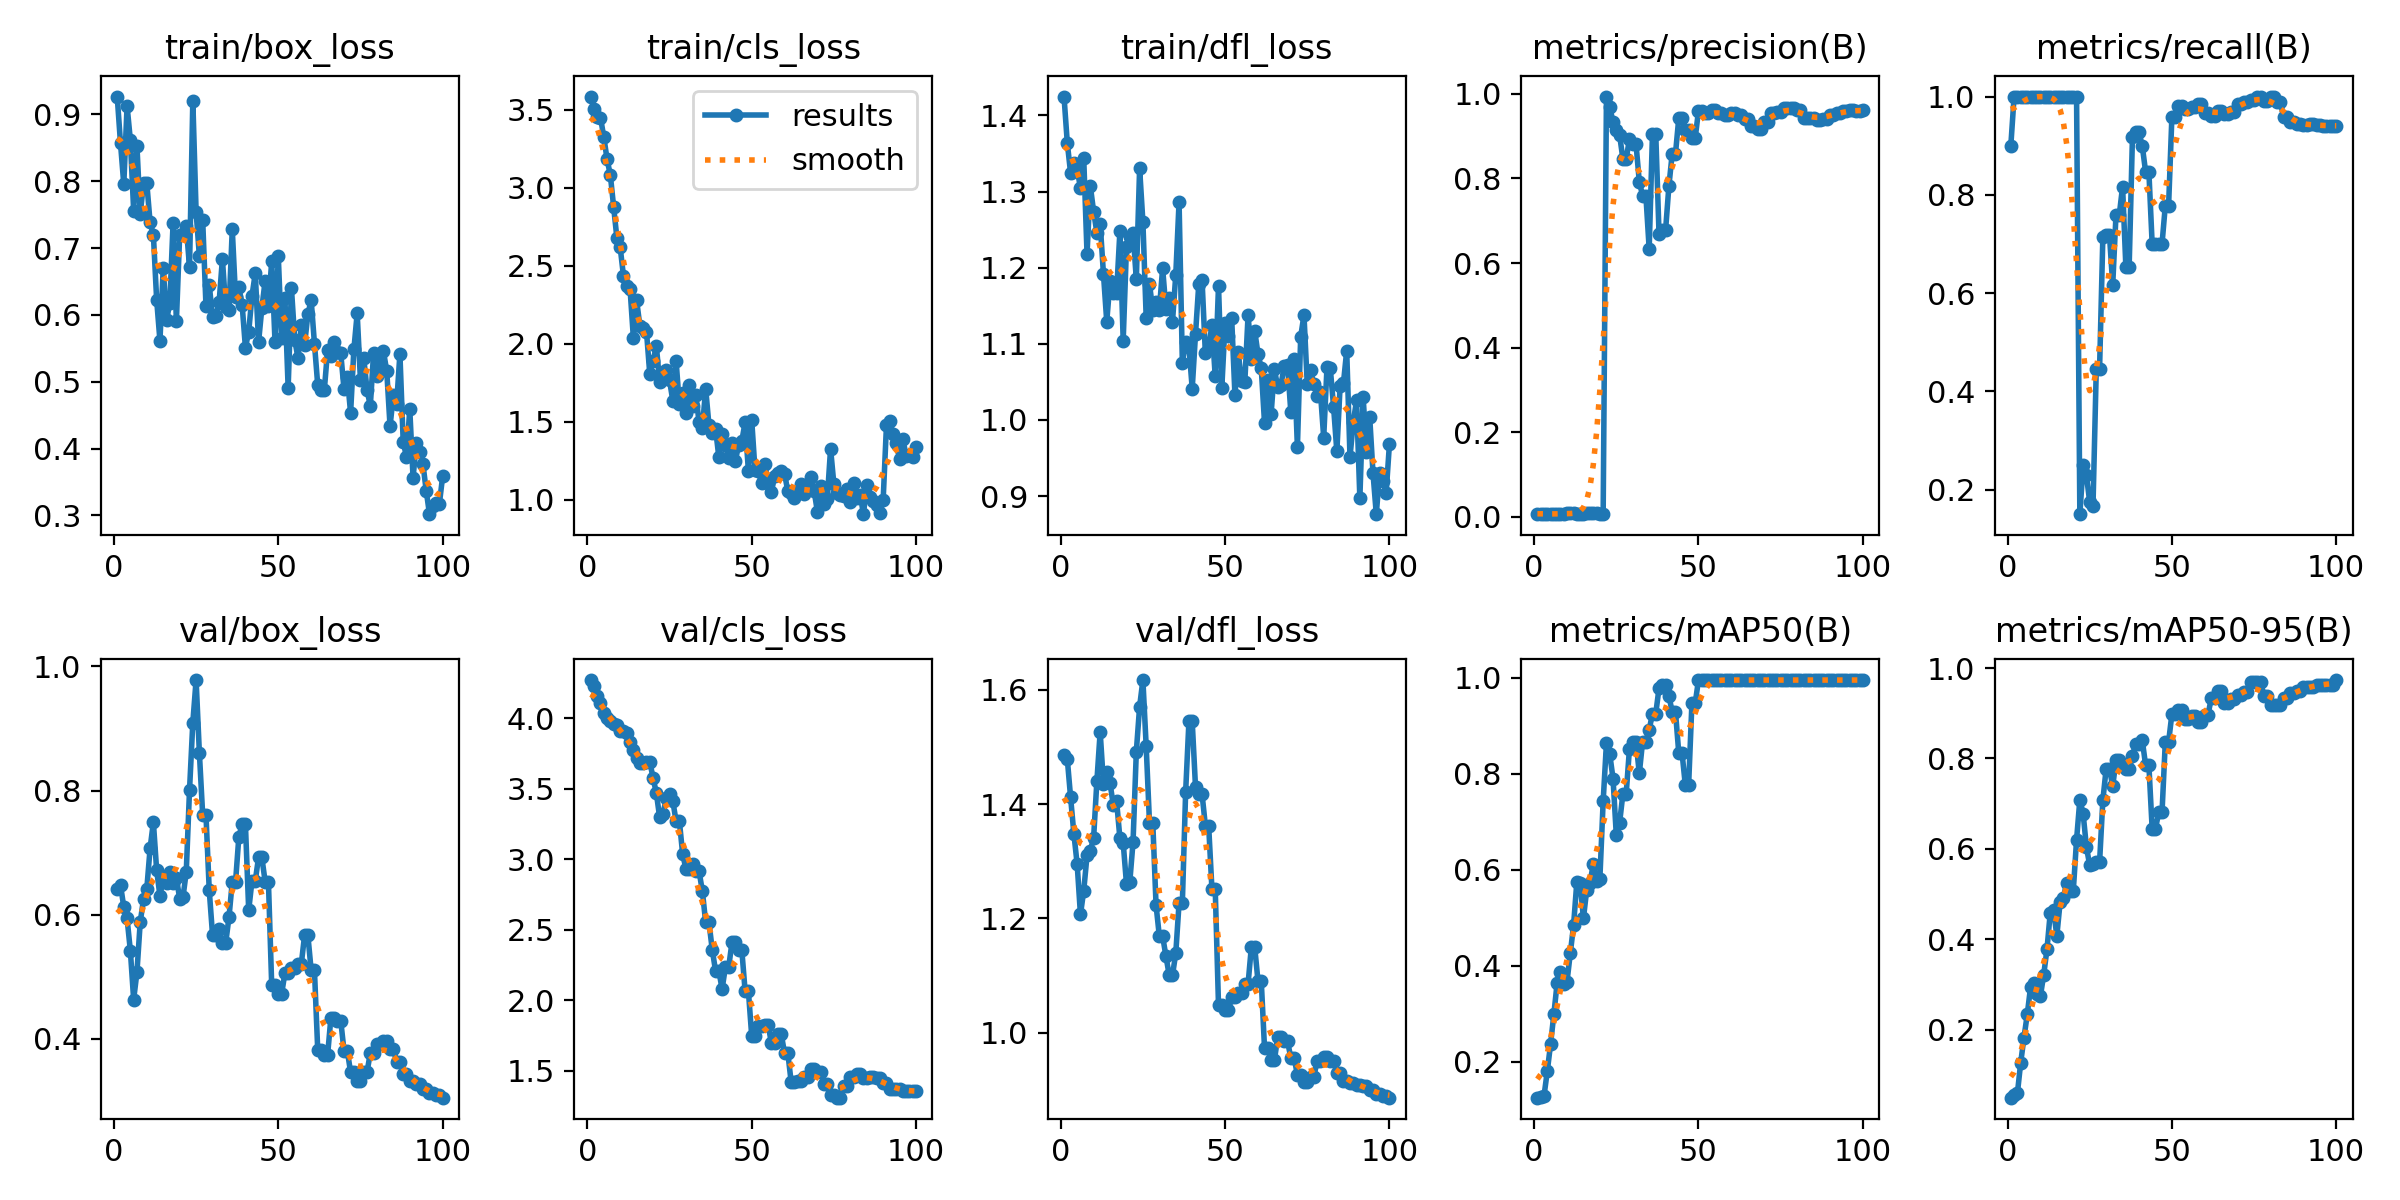

Values plotted in this chart, from the file beside it:
epoch, time, train/box_loss, train/cls_loss, train/dfl_loss, metrics/precision(B), metrics/recall(B), metrics/mAP50(B), metrics/mAP50-95(B), val/box_loss, val/cls_loss, val/dfl_loss, lr/pg0, lr/pg1, lr/pg2
1, 4.284, 0.9265, 3.586, 1.425, 0.00744, 0.9, 0.1254, 0.04913, 0.642, 4.272, 1.485, 1.111e-05, 1.111e-05, 1.111e-05
2, 8.115, 0.8566, 3.507, 1.364, 0.00786, 1, 0.1263, 0.05544, 0.648, 4.23, 1.479, 3.3e-05, 3.3e-05, 3.3e-05
3, 11.9, 0.7953, 3.454, 1.324, 0.00743, 1, 0.1288, 0.05842, 0.6124, 4.16, 1.412, 5.44501e-05, 5.44501e-05, 5.44501e-05
4, 15.66, 0.9124, 3.451, 1.338, 0.00704, 1, 0.1801, 0.1263, 0.5942, 4.109, 1.348, 7.54602e-05, 7.54602e-05, 7.54602e-05
5, 19.43, 0.8612, 3.329, 1.33, 0.00676, 1, 0.237, 0.1821, 0.542, 4.039, 1.295, 9.60304e-05, 9.60304e-05, 9.60304e-05
6, 23.1, 0.7561, 3.185, 1.304, 0.00644, 1, 0.2989, 0.2333, 0.4635, 4.001, 1.207, 0.0001162, 0.0001162, 0.0001162
7, 26.79, 0.8525, 3.083, 1.344, 0.00651, 1, 0.3644, 0.2934, 0.5075, 3.98, 1.248, 0.0001359, 0.0001359, 0.0001359
8, 30.43, 0.7508, 2.88, 1.218, 0.00698, 1, 0.3876, 0.302, 0.5882, 3.96, 1.31, 0.0001551, 0.0001551, 0.0001551
9, 34.08, 0.7967, 2.678, 1.307, 0.00772, 1, 0.3624, 0.2781, 0.6251, 3.951, 1.319, 0.0001739, 0.0001739, 0.0001739
10, 37.73, 0.7971, 2.619, 1.274, 0.00806, 1, 0.3667, 0.274, 0.6417, 3.912, 1.34, 0.0001923, 0.0001923, 0.0001923
11, 41.35, 0.7383, 2.435, 1.246, 0.00839, 1, 0.4259, 0.3208, 0.7068, 3.912, 1.44, 0.0002102, 0.0002102, 0.0002102
12, 45.02, 0.7198, 2.372, 1.258, 0.00826, 1, 0.4842, 0.3775, 0.7493, 3.899, 1.526, 0.0002277, 0.0002277, 0.0002277
13, 48.68, 0.6225, 2.353, 1.192, 0.00799, 1, 0.5754, 0.4585, 0.6715, 3.834, 1.436, 0.0002448, 0.0002448, 0.0002448
14, 52.34, 0.5614, 2.04, 1.129, 0.00783, 1, 0.5723, 0.4639, 0.6305, 3.776, 1.456, 0.0002614, 0.0002614, 0.0002614
15, 56.02, 0.6703, 2.28, 1.182, 0.00789, 1, 0.4989, 0.4074, 0.6583, 3.717, 1.437, 0.0002775, 0.0002775, 0.0002775
16, 59.68, 0.5917, 2.113, 1.166, 0.00824, 1, 0.5584, 0.482, 0.6511, 3.685, 1.398, 0.0002933, 0.0002933, 0.0002933
17, 63.36, 0.6179, 2.1, 1.167, 0.00842, 1, 0.5733, 0.4921, 0.6686, 3.684, 1.405, 0.0003086, 0.0003086, 0.0003086
18, 67.07, 0.7376, 2.078, 1.248, 0.00857, 1, 0.6119, 0.5249, 0.6519, 3.691, 1.34, 0.0003234, 0.0003234, 0.0003234
19, 70.81, 0.5904, 1.807, 1.104, 0.00817, 1, 0.5768, 0.5073, 0.6595, 3.693, 1.332, 0.0003378, 0.0003378, 0.0003378
20, 74.46, 0.7194, 1.893, 1.227, 0.00745, 1, 0.5817, 0.5064, 0.6261, 3.577, 1.26, 0.0003518, 0.0003518, 0.0003518
21, 78.21, 0.7213, 1.985, 1.24, 0.00671, 1, 0.7423, 0.6197, 0.6281, 3.47, 1.263, 0.0003653, 0.0003653, 0.0003653
22, 81.85, 0.7327, 1.756, 1.245, 0.9936, 0.15, 0.8634, 0.7085, 0.6689, 3.297, 1.334, 0.0003784, 0.0003784, 0.0003784
23, 85.48, 0.6714, 1.817, 1.185, 0.9687, 0.25, 0.8411, 0.6776, 0.8012, 3.319, 1.492, 0.0003911, 0.0003911, 0.0003911
24, 89.18, 0.9205, 1.835, 1.331, 0.9334, 0.2289, 0.79, 0.6039, 0.9095, 3.433, 1.571, 0.0004033, 0.0004033, 0.0004033
25, 92.9, 0.7541, 1.768, 1.26, 0.9139, 0.1746, 0.6721, 0.5635, 0.978, 3.46, 1.617, 0.000415, 0.000415, 0.000415
26, 96.61, 0.6878, 1.636, 1.134, 0.9029, 0.1667, 0.6978, 0.5663, 0.8601, 3.414, 1.501, 0.0004264, 0.0004264, 0.0004264
27, 100.5, 0.7422, 1.891, 1.179, 0.8463, 0.4453, 0.7577, 0.5702, 0.7611, 3.27, 1.368, 0.0004373, 0.0004373, 0.0004373
28, 104.1, 0.6135, 1.612, 1.144, 0.8463, 0.4453, 0.7577, 0.5702, 0.7611, 3.27, 1.368, 0.0004477, 0.0004477, 0.0004477
29, 107.9, 0.645, 1.685, 1.155, 0.8927, 0.7145, 0.8518, 0.7072, 0.6392, 3.038, 1.223, 0.0004577, 0.0004577, 0.0004577
30, 111.7, 0.5962, 1.554, 1.145, 0.8811, 0.7187, 0.8661, 0.7769, 0.5675, 2.931, 1.169, 0.0004673, 0.0004673, 0.0004673
31, 115.5, 0.5985, 1.738, 1.199, 0.8811, 0.7187, 0.8661, 0.7769, 0.5675, 2.931, 1.169, 0.0004764, 0.0004764, 0.0004764
32, 119.2, 0.619, 1.599, 1.146, 0.7916, 0.6168, 0.8007, 0.7385, 0.5772, 2.968, 1.134, 0.0004851, 0.0004851, 0.0004851
33, 123, 0.6836, 1.671, 1.16, 0.7595, 0.7594, 0.867, 0.7961, 0.5546, 2.914, 1.1, 0.0004934, 0.0004934, 0.0004934
34, 126.7, 0.6113, 1.499, 1.129, 0.7595, 0.7594, 0.867, 0.7961, 0.5546, 2.914, 1.1, 0.0005012, 0.0005012, 0.0005012
35, 130.5, 0.607, 1.458, 1.191, 0.6336, 0.8167, 0.8913, 0.7831, 0.5959, 2.773, 1.139, 0.0005086, 0.0005086, 0.0005086
36, 134.3, 0.7281, 1.713, 1.286, 0.9054, 0.6532, 0.9251, 0.7759, 0.6529, 2.552, 1.227, 0.0005155, 0.0005155, 0.0005155
37, 138.1, 0.6263, 1.479, 1.075, 0.9054, 0.6532, 0.9251, 0.7759, 0.6529, 2.552, 1.227, 0.000522, 0.000522, 0.000522
38, 141.8, 0.6413, 1.428, 1.103, 0.6685, 0.9172, 0.9783, 0.8057, 0.7254, 2.359, 1.421, 0.000528, 0.000528, 0.000528
39, 145.7, 0.6153, 1.457, 1.096, 0.6788, 0.9271, 0.985, 0.8321, 0.746, 2.209, 1.545, 0.0005336, 0.0005336, 0.0005336
40, 149.6, 0.5511, 1.276, 1.041, 0.6788, 0.9271, 0.985, 0.8321, 0.746, 2.209, 1.545, 0.0005388, 0.0005388, 0.0005388
41, 153.5, 0.5747, 1.419, 1.112, 0.7821, 0.8989, 0.9617, 0.8399, 0.6072, 2.079, 1.43, 0.0005435, 0.0005435, 0.0005435
42, 157.3, 0.6285, 1.349, 1.179, 0.8582, 0.8471, 0.929, 0.7852, 0.6549, 2.234, 1.417, 0.0005478, 0.0005478, 0.0005478
43, 161, 0.6623, 1.268, 1.183, 0.8582, 0.8471, 0.929, 0.7852, 0.6549, 2.234, 1.417, 0.0005517, 0.0005517, 0.0005517
44, 164.8, 0.5592, 1.363, 1.087, 0.9421, 0.7, 0.8433, 0.6443, 0.6924, 2.409, 1.362, 0.0005551, 0.0005551, 0.0005551
45, 168.6, 0.6102, 1.246, 1.094, 0.9421, 0.7, 0.8433, 0.6443, 0.6924, 2.409, 1.362, 0.0005581, 0.0005581, 0.0005581
46, 172.4, 0.6509, 1.349, 1.125, 0.9147, 0.7, 0.7759, 0.6805, 0.6534, 2.355, 1.251, 0.0005606, 0.0005606, 0.0005606
47, 176.1, 0.6138, 1.378, 1.057, 0.9147, 0.7, 0.7759, 0.6805, 0.6534, 2.355, 1.251, 0.0005627, 0.0005627, 0.0005627
48, 179.8, 0.68, 1.497, 1.176, 0.8953, 0.778, 0.9466, 0.8366, 0.4863, 2.064, 1.047, 0.0005643, 0.0005643, 0.0005643
49, 183.5, 0.56, 1.185, 1.042, 0.8953, 0.778, 0.9466, 0.8366, 0.4863, 2.064, 1.047, 0.0005656, 0.0005656, 0.0005656
50, 187.4, 0.6877, 1.515, 1.127, 0.9599, 0.9585, 0.995, 0.8977, 0.4719, 1.749, 1.039, 0.0005663, 0.0005663, 0.0005663
51, 191.2, 0.5652, 1.193, 1.111, 0.9599, 0.9585, 0.995, 0.8977, 0.4719, 1.749, 1.039, 0.0005611, 0.0005611, 0.0005611
52, 195.1, 0.6259, 1.188, 1.134, 0.9544, 0.9798, 0.995, 0.9079, 0.5057, 1.815, 1.061, 0.0005501, 0.0005501, 0.0005501
53, 198.9, 0.4907, 1.108, 1.033, 0.9544, 0.9798, 0.995, 0.9079, 0.5057, 1.815, 1.061, 0.0005391, 0.0005391, 0.0005391
54, 202.7, 0.6399, 1.231, 1.089, 0.962, 0.974, 0.995, 0.8879, 0.5143, 1.827, 1.069, 0.0005281, 0.0005281, 0.0005281
55, 206.3, 0.5631, 1.105, 1.051, 0.962, 0.974, 0.995, 0.8879, 0.5143, 1.827, 1.069, 0.0005171, 0.0005171, 0.0005171
56, 209.9, 0.5352, 1.053, 1.05, 0.9553, 0.9791, 0.995, 0.8929, 0.5208, 1.693, 1.086, 0.0005061, 0.0005061, 0.0005061
57, 213.6, 0.5842, 1.155, 1.138, 0.9553, 0.9791, 0.995, 0.8929, 0.5208, 1.693, 1.086, 0.0004951, 0.0004951, 0.0004951
58, 217.3, 0.5552, 1.172, 1.08, 0.9508, 0.9855, 0.995, 0.8797, 0.567, 1.758, 1.15, 0.0004841, 0.0004841, 0.0004841
59, 220.9, 0.6009, 1.185, 1.117, 0.9508, 0.9855, 0.995, 0.8797, 0.567, 1.758, 1.15, 0.0004731, 0.0004731, 0.0004731
60, 224.5, 0.6222, 1.168, 1.087, 0.9537, 0.9666, 0.995, 0.8971, 0.5108, 1.624, 1.091, 0.0004621, 0.0004621, 0.0004621
... 40 more rows
